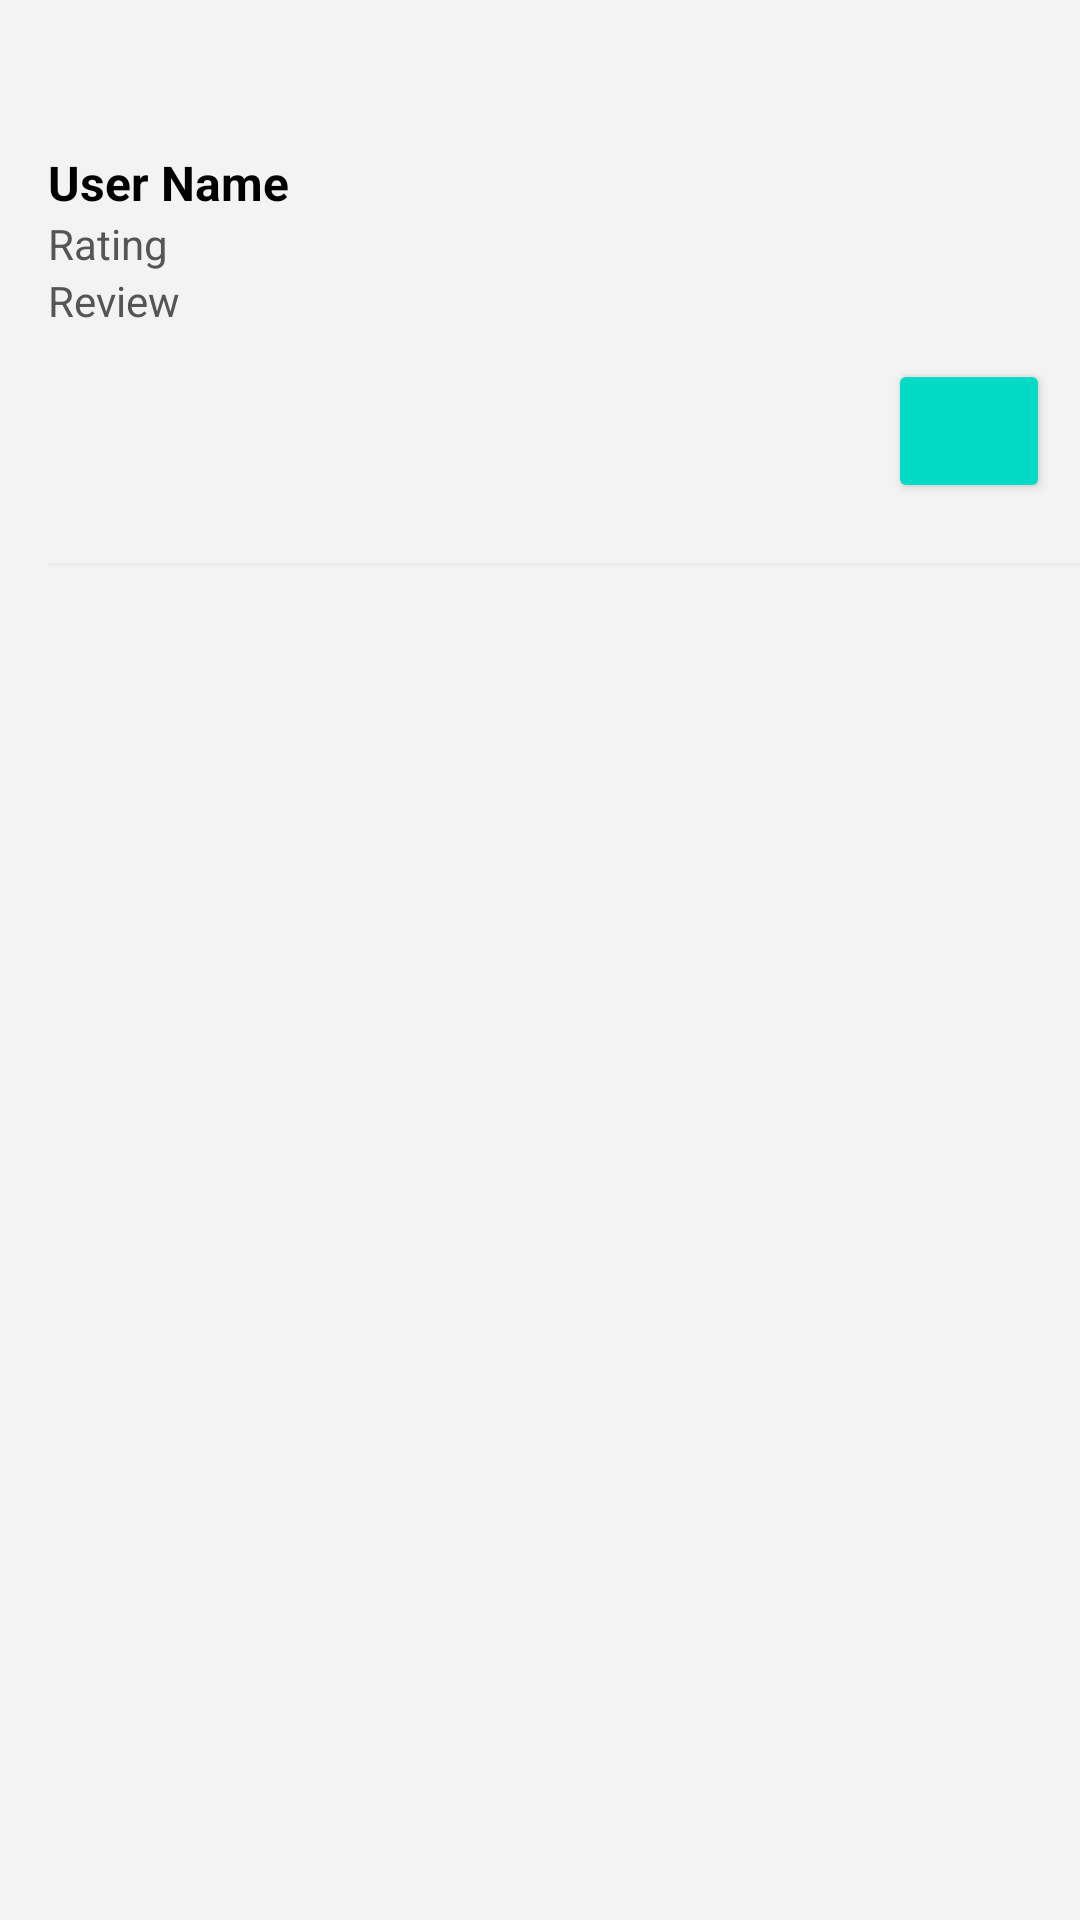

Layout XML and referenced resources for this Android screen:
<!-- AndroidManifest.xml: application theme Theme.MADD -->
<!-- res/layout/activity_one_review_item.xml -->
<LinearLayout xmlns:android="http://schemas.android.com/apk/res/android"
    xmlns:app="http://schemas.android.com/apk/res-auto"
    xmlns:tools="http://schemas.android.com/tools"
    android:layout_width="match_parent"
    android:layout_height="wrap_content"
    android:background="#F3F3F3"
    android:layout_marginTop="20dp"
    android:paddingTop="50dp"
    android:orientation="horizontal">


    <LinearLayout
        android:layout_width="match_parent"
        android:layout_height="wrap_content"
        android:orientation="vertical"
        android:layout_marginStart="16dp">

        <TextView
            android:id="@+id/lbl_name"
            android:layout_width="match_parent"
            android:layout_height="wrap_content"
            android:text="User Name"
            android:textColor="#000"
            android:textSize="16sp"
            android:textStyle="bold" />

        <TextView
            android:id="@+id/lbl_rating"
            android:layout_width="match_parent"
            android:layout_height="wrap_content"
            android:text="Rating"
            android:textColor="#555"
            android:textSize="14sp" />

        <TextView
            android:id="@+id/lbl_review"
            android:layout_width="match_parent"
            android:layout_height="wrap_content"
            android:text="Review"
            android:textColor="#555"
            android:textSize="14sp" />

        <Button
            android:id="@+id/btnViewReview"
            android:layout_width="54dp"
            android:layout_height="wrap_content"
            android:layout_gravity="end"
            android:layout_marginTop="10dp"
            android:layout_marginRight="10dp"
            android:backgroundTint="@color/teal_200"
            android:paddingStart="16dp"
            android:paddingEnd="16dp"
            android:textColor="#fff"
            android:textSize="14sp"
            app:icon="@drawable/ic_baseline_remove_red_eye_24" />

        <View
            android:layout_width="match_parent"
            android:layout_height="1dp"
            android:layout_marginTop="20dp"
            android:background="#ECECEC" />
    </LinearLayout>




</LinearLayout>
<!-- resources referenced by this layout -->
<resources>
  <color name="teal_200">#FF03DAC5</color>
  <style name="Theme.MADD" parent="Theme.MaterialComponents.DayNight.DarkActionBar">
          
          <item name="colorPrimary">@color/purple_500</item>
          <item name="colorPrimaryVariant">@color/purple_700</item>
          <item name="colorOnPrimary">@color/white</item>
          
          <item name="colorSecondary">@color/teal_200</item>
          <item name="colorSecondaryVariant">@color/teal_700</item>
          <item name="colorOnSecondary">@color/black</item>
          
          <item name="android:statusBarColor">?attr/colorPrimaryVariant</item>
          
      </style>
  <color name="purple_500">#FF6200EE</color>
  <color name="purple_700">#FF3700B3</color>
  <color name="white">#FFFFFFFF</color>
  <color name="teal_700">#FF018786</color>
  <color name="black">#FF000000</color>
</resources>
